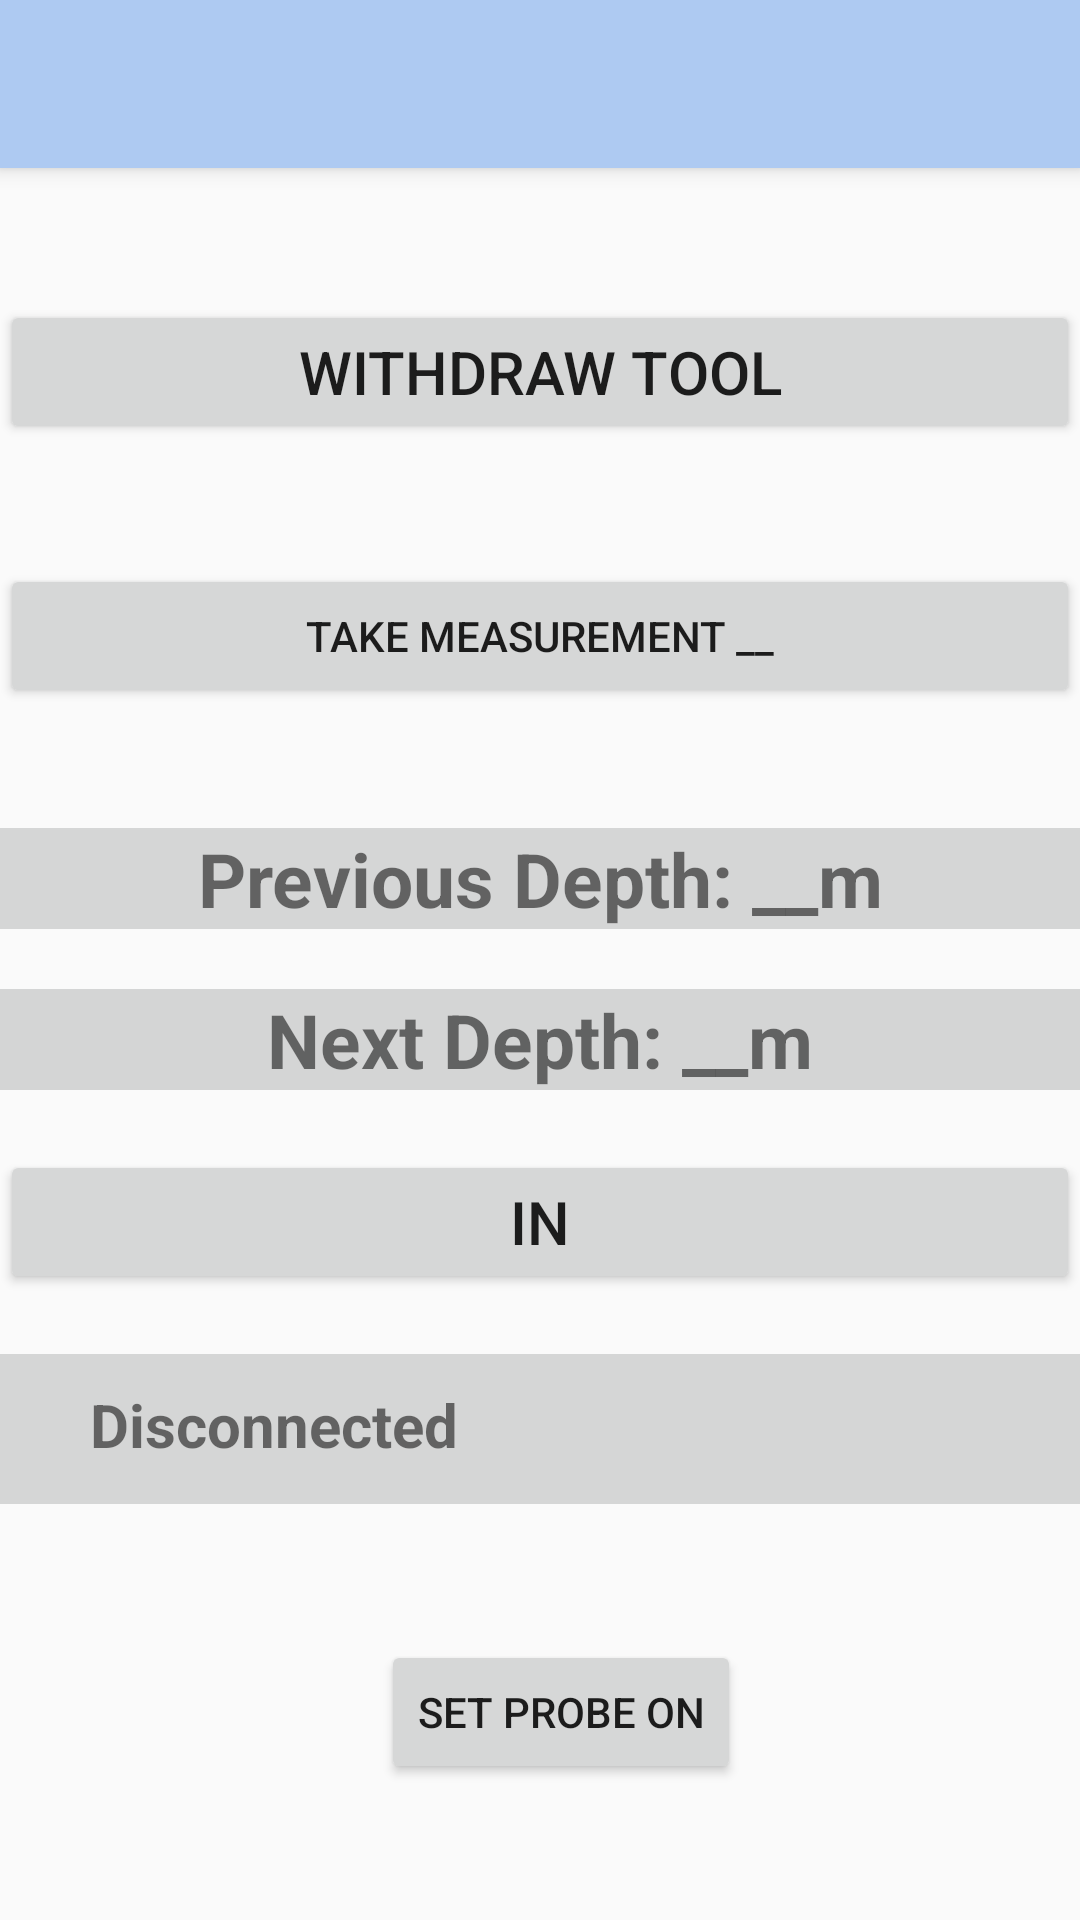

The Android layout XML behind this screen, and the referenced resources:
<!-- AndroidManifest.xml: application theme AppTheme -->
<!-- res/layout/activity_take_measurements.xml -->
<?xml version="1.0" encoding="utf-8"?>
<androidx.coordinatorlayout.widget.CoordinatorLayout xmlns:android="http://schemas.android.com/apk/res/android"
    xmlns:app="http://schemas.android.com/apk/res-auto"
    xmlns:tools="http://schemas.android.com/tools"
    android:layout_width="match_parent"
    android:layout_height="match_parent"
    android:fitsSystemWindows="true"
    tools:context=".TakeMeasurements">

    <com.google.android.material.appbar.AppBarLayout
        android:layout_width="match_parent"
        android:layout_height="wrap_content"
        android:fitsSystemWindows="true">

        <androidx.appcompat.widget.Toolbar
            android:id="@+id/toolbar"
            android:layout_width="match_parent"
            android:layout_height="?attr/actionBarSize"
            android:background="@color/colorPrimaryDark"
            app:popupTheme="@style/AppTheme.AppBarOverlay" />

    </com.google.android.material.appbar.AppBarLayout>

    <androidx.constraintlayout.widget.ConstraintLayout
        android:layout_width="match_parent"
        android:layout_height="match_parent">


        <Button
            android:id="@+id/withdraw_button"
            android:layout_width="fill_parent"
            android:layout_height="wrap_content"
            android:layout_marginTop="100dp"
            android:onClick="withdrawClick"
            android:text="Withdraw Tool"
            android:textSize="20dp"
            app:layout_constraintEnd_toEndOf="parent"
            app:layout_constraintStart_toStartOf="parent"
            app:layout_constraintTop_toTopOf="parent" />

        <Button
            android:id="@+id/take_measurement_button"
            android:layout_width="fill_parent"
            android:layout_height="wrap_content"
            android:layout_marginTop="40dp"
            android:onClick="measurementClick"
            android:text="Take Measurement __"
            app:layout_constraintEnd_toEndOf="parent"
            app:layout_constraintStart_toStartOf="parent"
            app:layout_constraintTop_toBottomOf="@+id/withdraw_button"
            tools:textSize="20dp" />

        <LinearLayout
            android:id="@+id/previous_depth"
            android:layout_width="fill_parent"
            android:layout_height="wrap_content"
            android:layout_marginTop="40dp"
            android:background="#D5D6D6"
            android:orientation="vertical"
            app:layout_constraintEnd_toEndOf="parent"
            app:layout_constraintStart_toStartOf="parent"
            app:layout_constraintTop_toBottomOf="@+id/take_measurement_button">

            <TextView
                android:id="@+id/previous_depth_txt"
                android:layout_width="match_parent"
                android:layout_height="wrap_content"
                android:layout_gravity="center_horizontal|center_vertical"
                android:gravity="center"
                android:text="Previous Depth: __m"
                android:textAlignment="center"
                android:textSize="25dp"
                android:textStyle="bold" />
        </LinearLayout>

        <LinearLayout
            android:id="@+id/next_depth"
            android:layout_width="fill_parent"
            android:layout_height="wrap_content"
            android:layout_marginTop="20dp"
            android:background="#D4D5D5"
            android:orientation="vertical"
            app:layout_constraintEnd_toEndOf="parent"
            app:layout_constraintStart_toStartOf="parent"
            app:layout_constraintTop_toBottomOf="@+id/previous_depth">

            <TextView
                android:id="@+id/next_depth_txt"
                android:layout_width="match_parent"
                android:layout_height="wrap_content"
                android:gravity="center"
                android:text="Next Depth: __m"
                android:textSize="25dp"
                android:textStyle="bold" />
        </LinearLayout>

        <Button
            android:id="@+id/direction_button"
            android:layout_width="fill_parent"
            android:layout_height="wrap_content"
            android:layout_marginTop="20dp"
            android:onClick="changeDirection"
            android:text="IN"
            android:textSize="20dp"
            app:layout_constraintEnd_toEndOf="parent"
            app:layout_constraintStart_toStartOf="parent"
            app:layout_constraintTop_toBottomOf="@+id/next_depth" />

        <LinearLayout
            android:id="@+id/connection_status"
            android:layout_width="fill_parent"
            android:layout_height="wrap_content"
            android:layout_marginTop="20dp"
            android:background="#D5D6D6"
            android:orientation="horizontal"
            android:padding="10dp"
            app:layout_constraintEnd_toEndOf="parent"
            app:layout_constraintStart_toStartOf="parent"
            app:layout_constraintTop_toBottomOf="@+id/direction_button">

            <TextView
                android:id="@+id/connection_status_text"
                android:layout_width="15dp"
                android:layout_height="wrap_content"
                android:layout_weight="1"
                android:paddingLeft="20dp"
                android:text="Disconnected"
                android:textSize="20dp"
                android:textStyle="bold" />

            <ImageView
                android:id="@+id/connection_status_img"
                android:layout_width="15dp"
                android:layout_height="30dp"
                android:layout_gravity="left"
                android:layout_weight="1"
                app:srcCompat="@drawable/unconnected" />
        </LinearLayout>

        <ImageView
            android:id="@+id/collection_num"
            android:layout_width="410dp"
            android:layout_height="22dp"
            app:layout_constraintEnd_toEndOf="parent"
            app:layout_constraintHorizontal_bias="0.0"
            app:layout_constraintStart_toStartOf="parent"
            app:layout_constraintTop_toBottomOf="@+id/take_measurement_button"
            app:srcCompat="@drawable/old_s0" />

        <Button
            android:id="@+id/probeOn"
            android:layout_width="wrap_content"
            android:layout_height="wrap_content"
            android:text="Set Probe On"
            app:layout_constraintBottom_toBottomOf="parent"
            app:layout_constraintEnd_toEndOf="parent"
            app:layout_constraintHorizontal_bias="0.529"
            app:layout_constraintStart_toStartOf="parent"
            app:layout_constraintTop_toBottomOf="@+id/connection_status" />


    </androidx.constraintlayout.widget.ConstraintLayout>






































</androidx.coordinatorlayout.widget.CoordinatorLayout>
<!-- resources referenced by this layout -->
<resources>
  <color name="colorPrimaryDark">#aecaf2</color>
  <!-- drawable errorbox: png bitmap (drawable, 1919 bytes) -->
  <!-- drawable old_s0: png bitmap (drawable, 407 bytes) -->
  <!-- drawable unconnected: png bitmap (drawable, 16413 bytes) -->
  <style name="AppTheme.AppBarOverlay" parent="ThemeOverlay.AppCompat.Dark.ActionBar">
          <item name="android:itemBackground">#aecaf2</item>
          <item name="android:actionMenuTextColor">#000000</item>
  
      </style>
  <style name="AppTheme" parent="Theme.AppCompat.Light.NoActionBar">
          
          <item name="colorPrimary">@color/colorPrimary</item>
          <item name="colorPrimaryDark">#000000</item>
          <item name="colorAccent">@color/colorAccent</item>
          <item name="android:itemBackground">#000000</item>
          <item name="android:actionMenuTextColor">#000000</item>
  
      </style>
  <color name="colorPrimary">#5180DF</color>
  <color name="colorAccent">#1551AA</color>
</resources>
